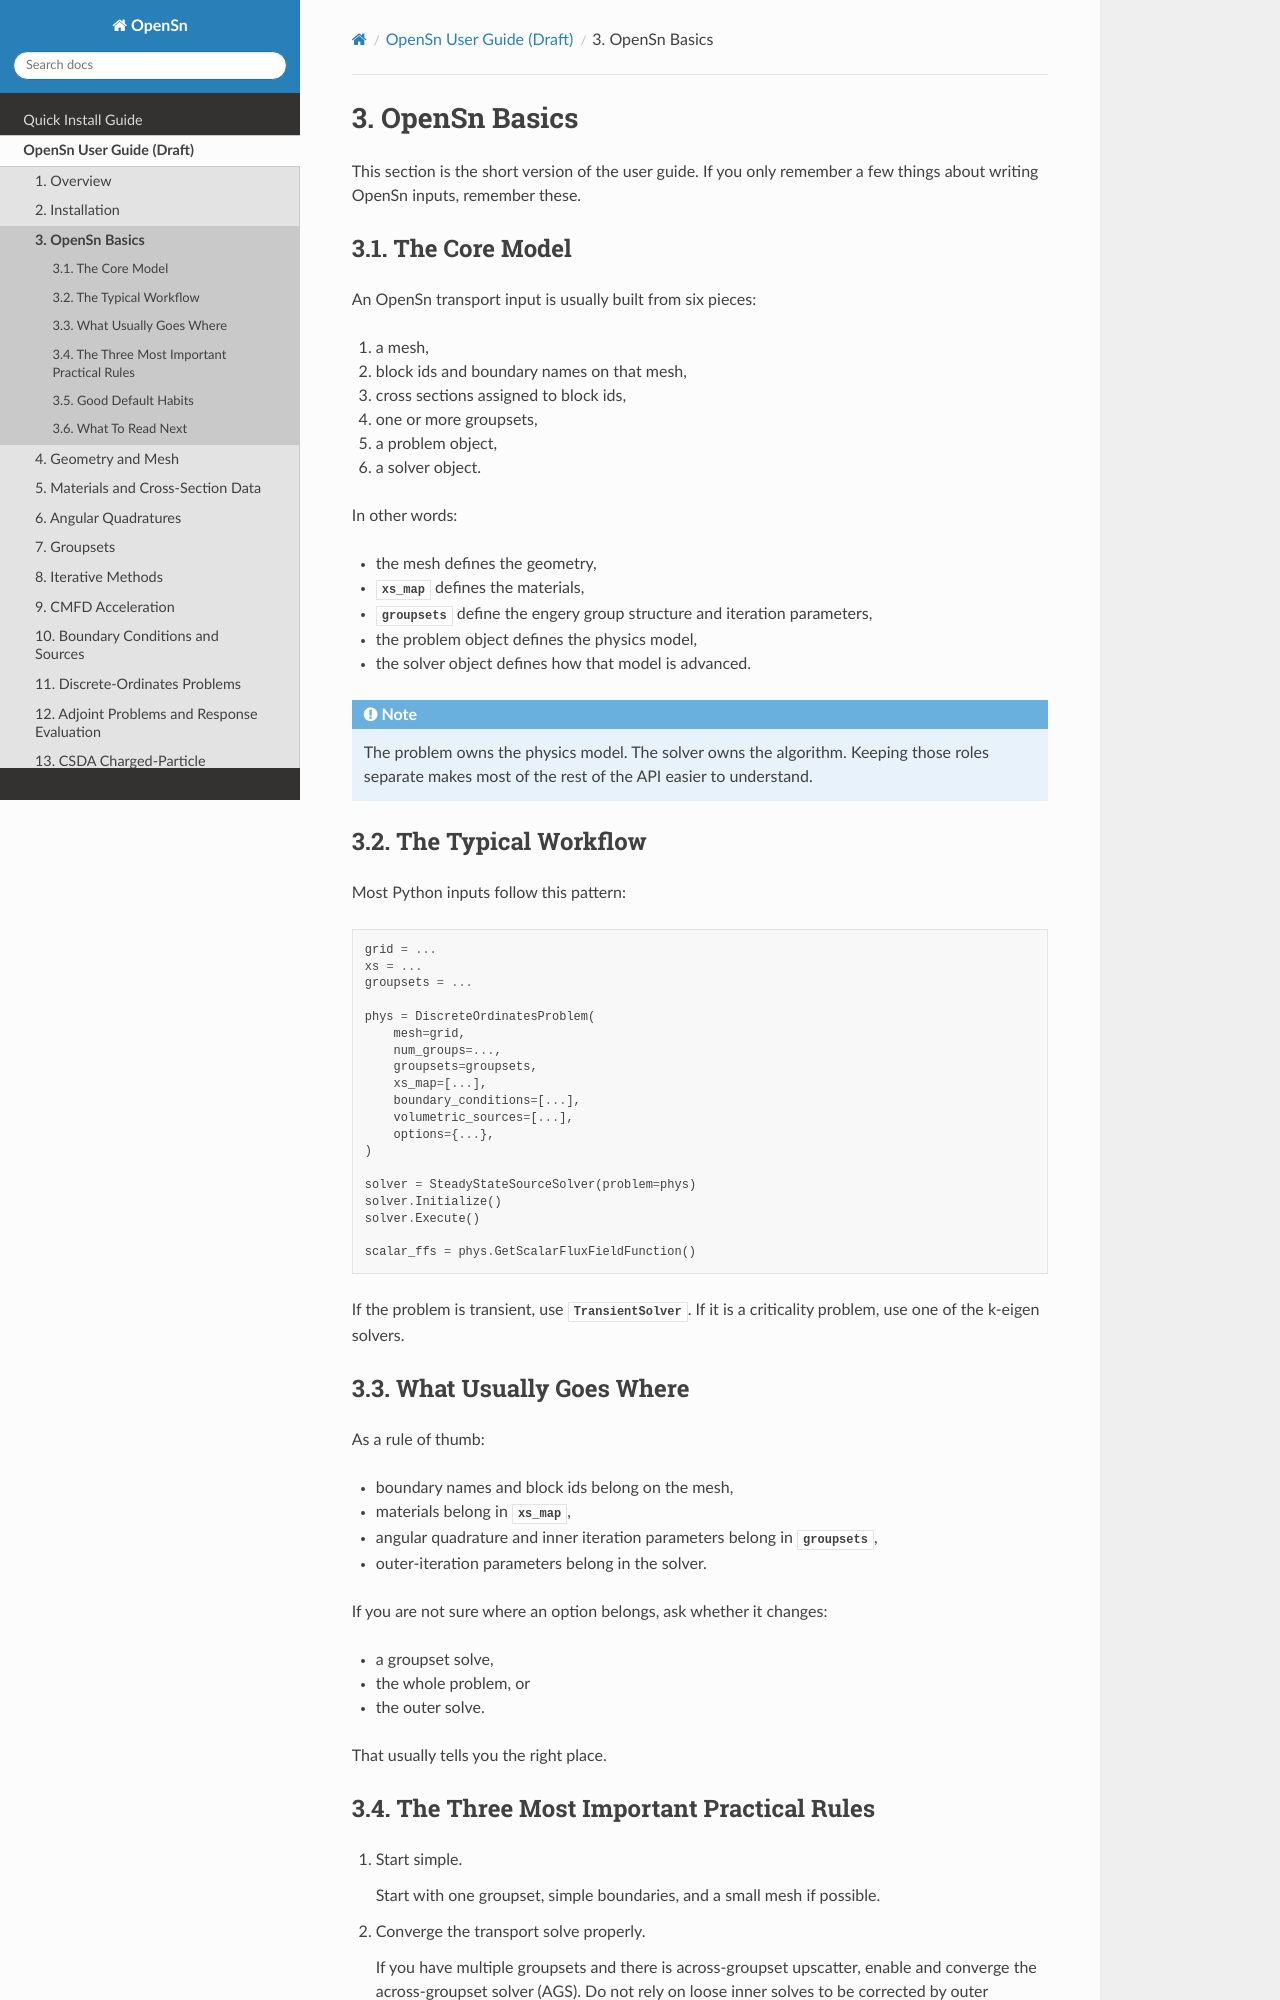

repository: Open-Sn/opensn · page: userguide/basics.html · generator: sphinx

=============
OpenSn Basics
=============

This section is the short version of the user guide. If you only remember a few
things about writing OpenSn inputs, remember these.

The Core Model
==============

An OpenSn transport input is usually built from six pieces:

1. a mesh,
2. block ids and boundary names on that mesh,
3. cross sections assigned to block ids,
4. one or more groupsets,
5. a problem object,
6. a solver object.

In other words:

* the mesh defines the geometry,
* ``xs_map`` defines the materials,
* ``groupsets`` define the engery group structure and iteration parameters,
* the problem object defines the physics model,
* the solver object defines how that model is advanced.

.. note::

   The problem owns the physics model. The solver owns the algorithm. Keeping
   those roles separate makes most of the rest of the API easier to understand.

The Typical Workflow
====================

Most Python inputs follow this pattern:

.. code-block:: python

   grid = ...
   xs = ...
   groupsets = ...

   phys = DiscreteOrdinatesProblem(
       mesh=grid,
       num_groups=...,
       groupsets=groupsets,
       xs_map=[...],
       boundary_conditions=[...],
       volumetric_sources=[...],
       options={...},
   )

   solver = SteadyStateSourceSolver(problem=phys)
   solver.Initialize()
   solver.Execute()

   scalar_ffs = phys.GetScalarFluxFieldFunction()

If the problem is transient, use :py:class:`TransientSolver`.
If it is a criticality problem, use one of the k-eigen solvers.

What Usually Goes Where
=======================

As a rule of thumb:

* boundary names and block ids belong on the mesh,
* materials belong in ``xs_map``,
* angular quadrature and inner iteration parameters belong in ``groupsets``,
* outer-iteration parameters belong in the solver.

If you are not sure where an option belongs, ask whether it changes:

* a groupset solve,
* the whole problem, or
* the outer solve.

That usually tells you the right place.
